4-way image classification set "roi_masks" from GitHub (Edgar-Del/brain_watermark); label vocabulary: glioma, meningioma, no tumor, pituitary tumor.

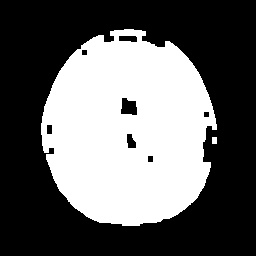
Label: no tumor

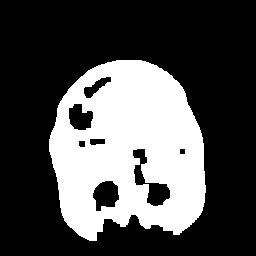
Label: glioma

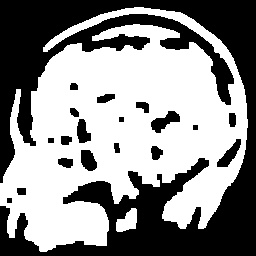
Label: pituitary tumor

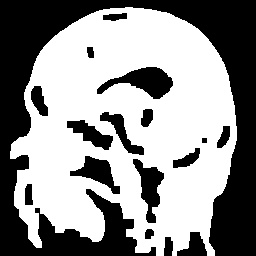
Label: meningioma

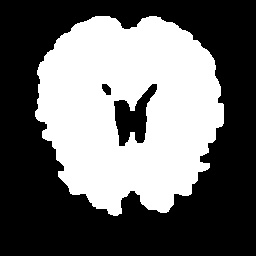
Label: no tumor

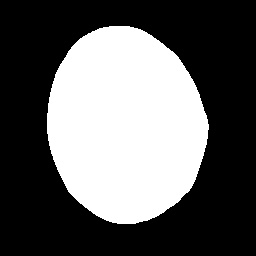
Label: glioma
